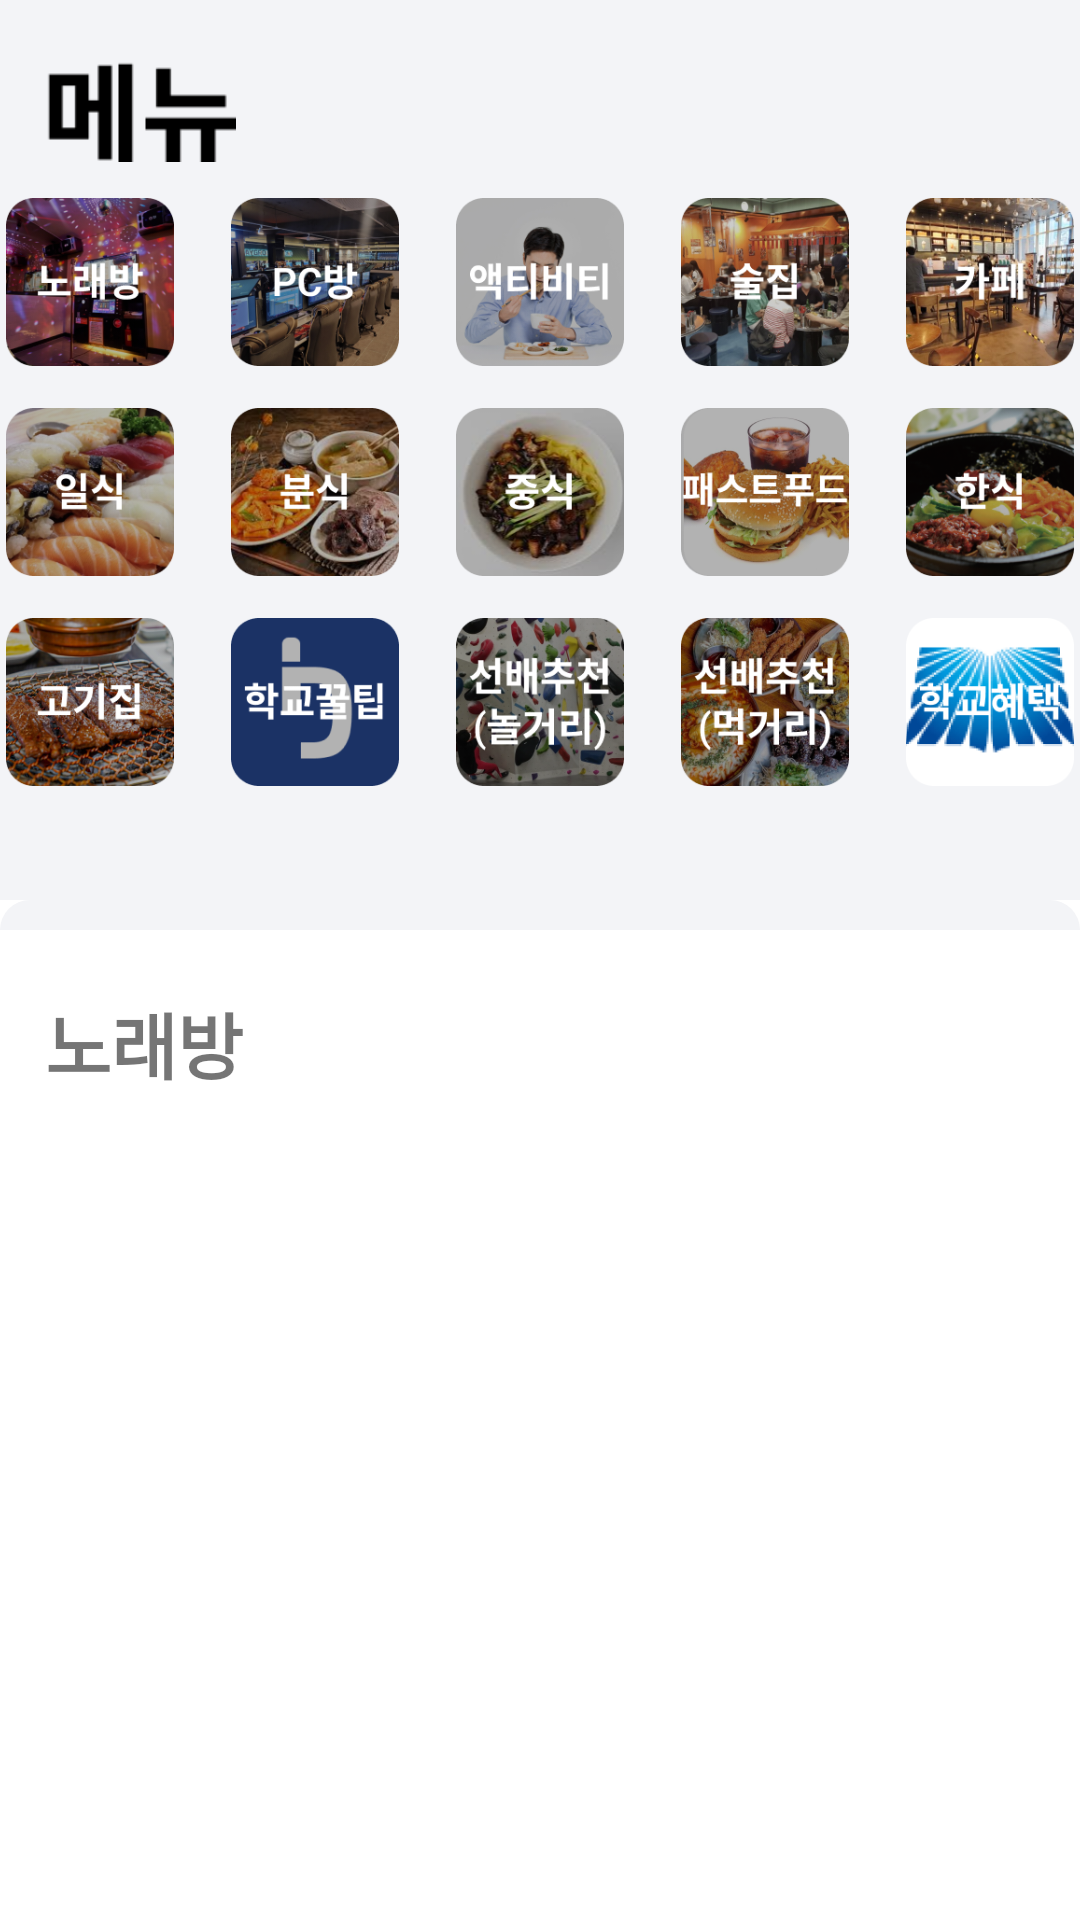

Reconstruct the res/layout file that produces this screen, plus the resources it refers to.
<!-- AndroidManifest.xml: application theme Theme.DMC2 -->
<!-- res/layout/fragment_category.xml -->
<?xml version="1.0" encoding="utf-8"?>
<androidx.constraintlayout.widget.ConstraintLayout xmlns:android="http://schemas.android.com/apk/res/android"
    xmlns:app="http://schemas.android.com/apk/res-auto"
    xmlns:tools="http://schemas.android.com/tools"
    android:layout_width="match_parent"
    android:layout_height="match_parent"
    tools:context=".CategoryFragment">

    <LinearLayout
        android:id="@+id/menu_Category_bg"
        android:layout_width="match_parent"
        android:layout_height="300dp"
        android:background="#F3F4F7"
        android:orientation="horizontal"
        app:layout_constraintEnd_toEndOf="parent"
        app:layout_constraintStart_toStartOf="parent"
        app:layout_constraintTop_toTopOf="parent">
    </LinearLayout>


    <ImageView
        android:id="@+id/menu_Title_Img"
        android:layout_width="64dp"
        android:layout_height="34dp"
        android:layout_marginLeft="15dp"
        android:layout_marginTop="20dp"
        android:src="@drawable/menu"
        app:layout_constraintStart_toStartOf="parent"
        app:layout_constraintTop_toTopOf="parent" />

    <TableLayout
        android:id="@+id/category_table"
        android:layout_width="match_parent"
        android:layout_height="210dp"
        app:layout_constraintEnd_toEndOf="parent"
        app:layout_constraintStart_toStartOf="parent"
        app:layout_constraintTop_toBottomOf="@+id/menu_Title_Img">

        <TableRow
            android:id="@+id/menu_category_line1"
            android:layout_width="match_parent"
            android:layout_height="60dp"
            android:layout_marginTop="10dp"
            android:gravity="center"
            app:layout_constraintTop_toBottomOf="@+id/menu_Title_Img">

            <ImageButton
                android:id="@+id/category_menu_noraebang"
                android:layout_width="60dp"
                android:layout_height="60dp"
                android:contentDescription="노래방"
                android:padding="2dp"
                android:scaleType="centerCrop"
                android:src="@drawable/noraebang" />

            <ImageButton
                android:id="@+id/category_menu_pcbang"
                android:layout_width="60dp"
                android:layout_height="60dp"
                android:contentDescription="PC방"
                android:layout_marginLeft="15dp"
                android:padding="2dp"
                android:scaleType="centerCrop"
                android:src="@drawable/pcbang" />

            <ImageButton
                android:id="@+id/category_menu_activity"
                android:layout_width="60dp"
                android:layout_height="60dp"
                android:contentDescription="액티비티"
                android:layout_marginHorizontal="15dp"
                android:padding="2dp"
                android:scaleType="centerCrop"
                android:src="@drawable/activity" />

            <ImageButton
                android:id="@+id/category_menu_hof"
                android:layout_width="60dp"
                android:layout_height="60dp"
                android:contentDescription="술집"
                android:layout_marginRight="15dp"
                android:padding="2dp"
                android:scaleType="centerCrop"
                android:src="@drawable/hof" />

            <ImageButton
                android:id="@+id/category_menu_cafe"
                android:layout_width="60dp"
                android:layout_height="60dp"
                android:contentDescription="카페"

                android:padding="2dp"
                android:scaleType="centerCrop"
                android:src="@drawable/cafe" />


        </TableRow>

        <TableRow
            android:id="@+id/menu_category_line2"
            android:layout_height="60dp"
            android:layout_marginTop="10dp"
            android:gravity="center"
            app:layout_constraintTop_toBottomOf="@+id/menu_category_line1">

            <ImageButton
                android:id="@+id/category_menu_japanese"
                android:layout_width="60dp"
                android:layout_height="60dp"
                android:contentDescription="일식"
                android:padding="2dp"
                android:scaleType="centerCrop"
                android:src="@drawable/japanese" />

            <ImageButton
                android:id="@+id/category_menu_bunsik"
                android:layout_width="60dp"
                android:layout_height="60dp"
                android:contentDescription="분식"
                android:layout_marginLeft="15dp"
                android:padding="2dp"
                android:scaleType="centerCrop"
                android:src="@drawable/bunsik" />

            <ImageButton
                android:id="@+id/category_menu_chinese"
                android:layout_width="60dp"
                android:layout_height="60dp"
                android:contentDescription="중식"
                android:layout_marginHorizontal="15dp"
                android:padding="2dp"
                android:scaleType="centerCrop"
                android:src="@drawable/chinese" />

            <ImageButton
                android:id="@+id/category_menu_fastfood"
                android:layout_width="60dp"
                android:layout_height="60dp"
                android:contentDescription="패스트푸드"
                android:layout_marginRight="15dp"
                android:padding="2dp"
                android:scaleType="centerCrop"
                android:src="@drawable/fastfood" />

            <ImageButton
                android:id="@+id/category_menu_korean"
                android:layout_width="60dp"
                android:layout_height="60dp"
                android:contentDescription="한식"
                android:padding="2dp"
                android:scaleType="centerCrop"
                android:src="@drawable/korean" />

        </TableRow>

        <TableRow
            android:id="@+id/menu_category_line3"
            android:layout_height="60dp"
            android:layout_marginTop="10dp"
            android:gravity="center"
            app:layout_constraintTop_toBottomOf="@+id/menu_category_line2">

            <ImageButton
                android:id="@+id/category_menu_meat"
                android:layout_width="60dp"
                android:layout_height="60dp"
                android:contentDescription="고기집"
                android:padding="2dp"
                android:scaleType="centerCrop"
                android:src="@drawable/meat" />

            <ImageButton
                android:id="@+id/category_menu_schoolhoneytip"
                android:layout_width="60dp"
                android:layout_height="60dp"
                android:contentDescription="학교꿀팁"
                android:layout_marginLeft="15dp"
                android:padding="2dp"
                android:scaleType="centerCrop"
                android:src="@drawable/schoolhoneytip" />

            <ImageButton
                android:id="@+id/category_menu_senpaiplay"
                android:layout_width="60dp"
                android:layout_height="60dp"
                android:contentDescription="선배추천(놀거리)"
                android:layout_marginHorizontal="15dp"
                android:padding="2dp"
                android:scaleType="centerCrop"
                android:src="@drawable/senpaiplay" />

            <ImageButton
                android:id="@+id/category_menu_senpaieat"
                android:layout_width="60dp"
                android:layout_height="60dp"
                android:contentDescription="선배추천(먹거리)"
                android:layout_marginRight="15dp"
                android:padding="2dp"
                android:scaleType="centerCrop"
                android:src="@drawable/senpaieat" />

            <ImageButton
                android:id="@+id/category_menu_school"
                android:layout_width="60dp"
                android:layout_height="60dp"
                android:contentDescription="학교헤택"
                android:padding="2dp"
                android:scaleType="centerCrop"
                android:src="@drawable/school" />
        </TableRow>

    </TableLayout>

    <LinearLayout
        android:id="@+id/menu_category_bg2"
        android:layout_width="match_parent"
        android:layout_height="10dp"
        app:layout_constraintTop_toBottomOf="@id/menu_Category_bg"
        android:orientation="horizontal"
        android:background="@drawable/category_bg"
        >

    </LinearLayout>

    <LinearLayout
        android:id="@+id/bottom_sheet"
        android:layout_width="match_parent"
        android:layout_height="wrap_content"
        android:orientation="vertical"
        app:layout_constraintTop_toBottomOf="@+id/menu_Category_bg">

        <TextView
            android:id="@+id/recyclerview_menu_name"
            android:layout_width="wrap_content"
            android:layout_height="wrap_content"
            android:text="노래방"
            android:textSize="24sp"
            android:layout_marginTop="30dp"
            android:layout_marginLeft="15dp"
            android:textStyle="bold" />

        
        <androidx.recyclerview.widget.RecyclerView
            android:id="@+id/category_recyclerview"
            android:layout_width="match_parent"
            android:layout_height="match_parent"
            />
    </LinearLayout>


</androidx.constraintlayout.widget.ConstraintLayout>
<!-- resources referenced by this layout -->
<resources>
  <!-- drawable activity: png bitmap (drawable, 33402 bytes) -->
  <!-- drawable bunsik: png bitmap (drawable, 71402 bytes) -->
  <!-- drawable cafe: png bitmap (drawable, 74111 bytes) -->
  <!-- drawable category_bg (drawable) -->
  <?xml version="1.0" encoding="utf-8"?>
  <shape xmlns:android="http://schemas.android.com/apk/res/android"
      android:shape="rectangle" android:padding = "10dp">
      <solid android:color="#F3F4F7"></solid>
      <corners
          android:topLeftRadius="30dp"
          android:topRightRadius="30dp"></corners>
  
  </shape>
  <!-- drawable chinese: png bitmap (drawable, 50532 bytes) -->
  <!-- drawable fastfood: png bitmap (drawable, 49581 bytes) -->
  <!-- drawable hof: png bitmap (drawable, 68716 bytes) -->
  <!-- drawable japanese: png bitmap (drawable, 65260 bytes) -->
  <!-- drawable korean: png bitmap (drawable, 63638 bytes) -->
  <!-- drawable meat: png bitmap (drawable, 82027 bytes) -->
  <!-- drawable menu: png bitmap (drawable, 592 bytes) -->
  <!-- drawable noraebang: png bitmap (drawable, 65200 bytes) -->
  <!-- drawable pcbang: png bitmap (drawable, 64103 bytes) -->
  <!-- drawable school: png bitmap (drawable, 22792 bytes) -->
  <!-- drawable schoolhoneytip: png bitmap (drawable, 5215 bytes) -->
  <!-- drawable senpaieat: png bitmap (drawable, 77423 bytes) -->
  <!-- drawable senpaiplay: png bitmap (drawable, 59213 bytes) -->
  <style name="Theme.DMC2" parent="Theme.MaterialComponents.Light.NoActionBar">
          
          <item name="colorPrimary">@color/purple_500</item>
          <item name="colorPrimaryVariant">@color/purple_700</item>
          <item name="colorOnPrimary">@color/white</item>
          
          <item name="colorSecondary">@color/teal_200</item>
          <item name="colorSecondaryVariant">@color/teal_700</item>
          <item name="colorOnSecondary">@color/black</item>
          
          <item name="android:statusBarColor">?attr/colorPrimaryVariant</item>
          
      </style>
  <!-- not gathered from this repository: default colours our renderer supplied (Android Studio template values) -->
  <color name="purple_500">#FF6200EE</color>
  <color name="purple_700">#FF3700B3</color>
  <color name="teal_200">#FF03DAC5</color>
  <color name="teal_700">#FF018786</color>
  <color name="black">#FF000000</color>
  <color name="white">#FFFFFFFF</color>
</resources>
